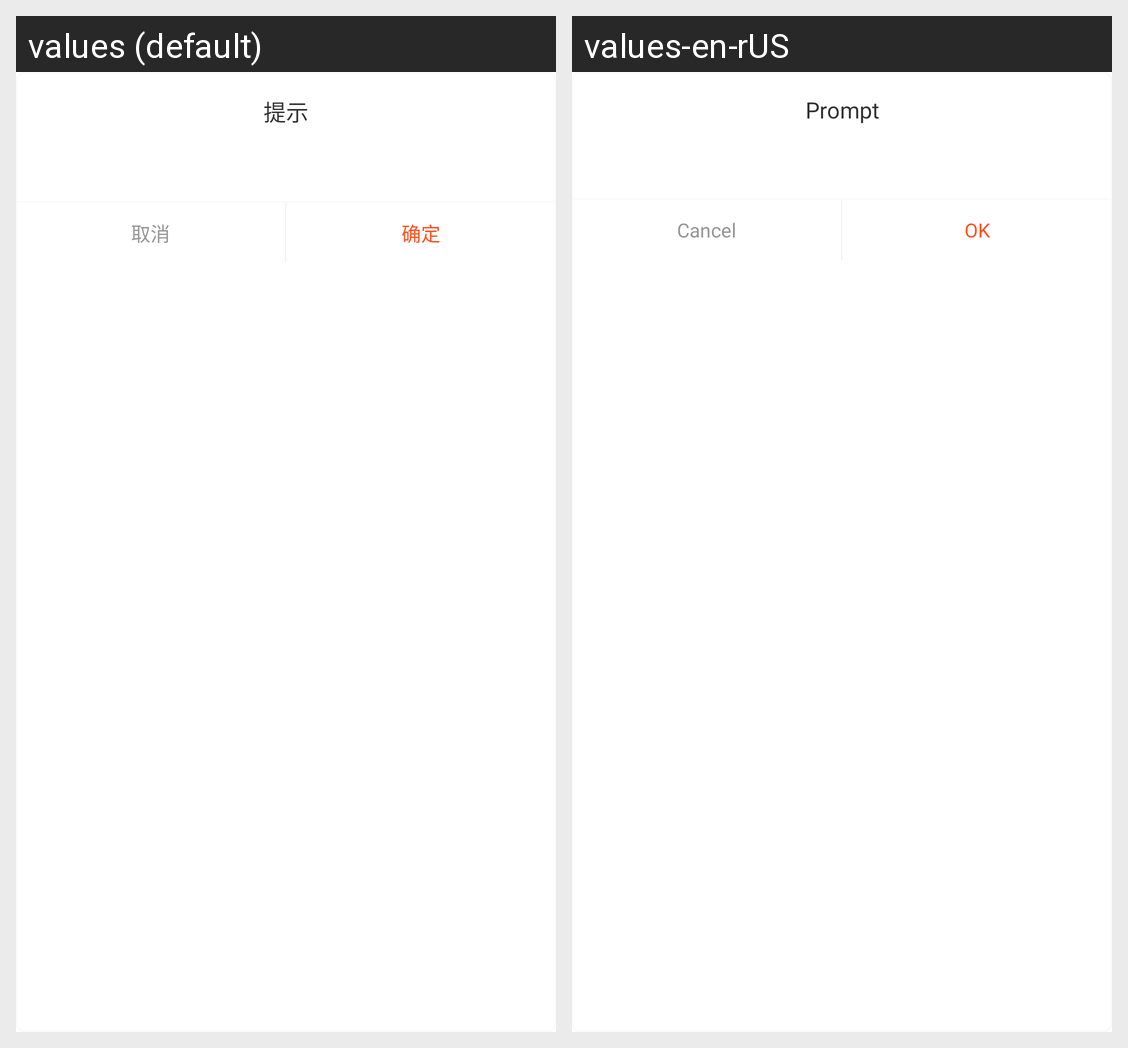

Strings drawn on this Android screen and how each of the app's shown locales translates them:
Android screen res/layout/dialog_simple.xml rendered under 2 locales, left to right: values (default), values-en-rUS. Device: Nexus 5 (rendered at 1080×1920; each locale shown at half size, 540×960, under a caption strip naming it); theme Theme.MaterialComponents.DayNight.NoActionBar.
Strings drawn on this screen, with the default value and each locale's value (text and hints the layout hard-codes, and strings that could not be matched under every locale, appear in the picture but are not listed):

dialog_tip
  values: 提示
  values-en-rUS: Prompt

cancel
  values: 取消
  values-en-rUS: Cancel

confirm
  values: 确定
  values-en-rUS: OK
